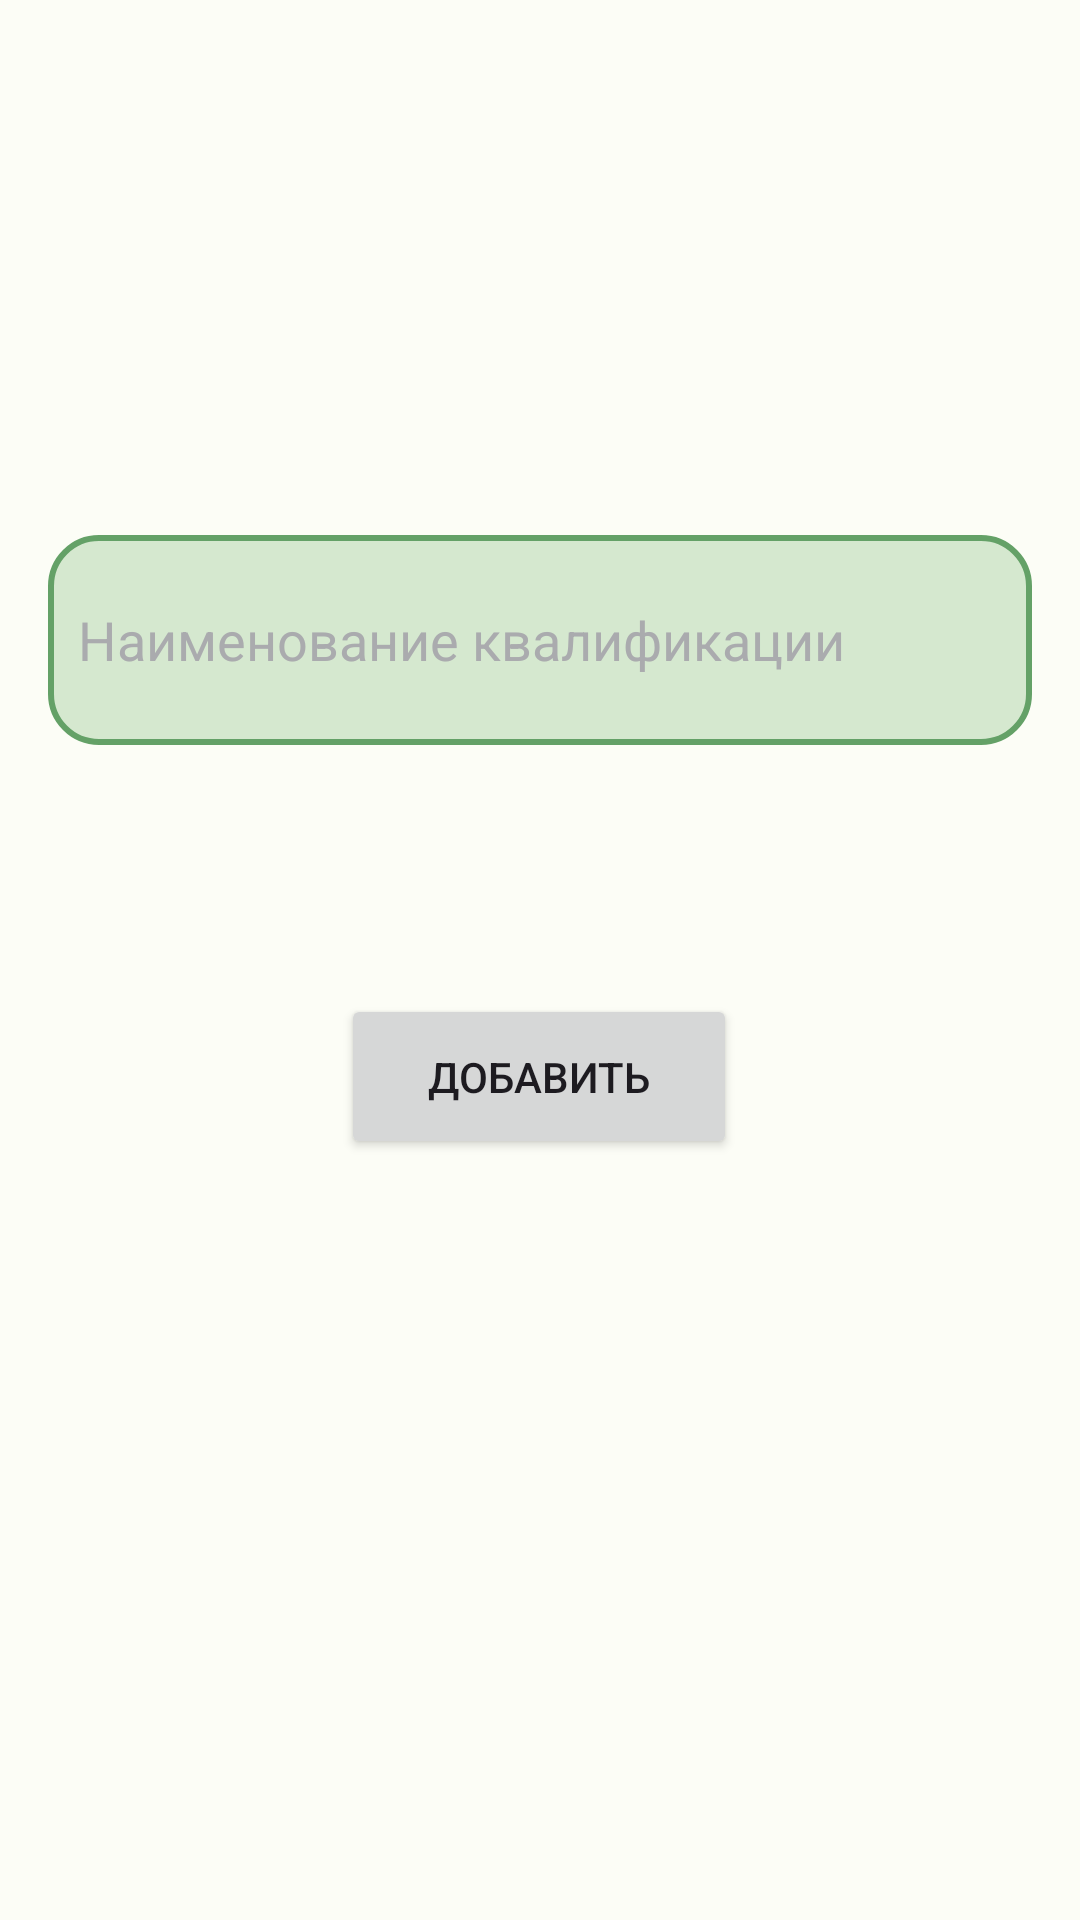

Write the Android layout XML for this screen, with the resource values it uses.
<!-- AndroidManifest.xml: application theme AppTheme -->
<!-- res/layout/fragment_add_titul.xml -->
<?xml version="1.0" encoding="utf-8"?>
<androidx.constraintlayout.widget.ConstraintLayout xmlns:android="http://schemas.android.com/apk/res/android"
    xmlns:app="http://schemas.android.com/apk/res-auto"
    xmlns:tools="http://schemas.android.com/tools"
    android:layout_width="match_parent"
    android:layout_height="match_parent"
    android:padding="16dp"
    android:layout_marginTop="50dp">

    <androidx.appcompat.widget.AppCompatEditText
        android:id="@+id/name_titul"
        android:layout_width="0dp"
        android:layout_height="70dp"
        android:background="@drawable/input_field"
        android:hint="Наименование квалификации"
        android:padding="10dp"
        android:textColorHint="@color/material_dynamic_neutral70"
        app:layout_constraintBottom_toBottomOf="parent"
        app:layout_constraintEnd_toEndOf="parent"
        app:layout_constraintHorizontal_bias="0.968"
        app:layout_constraintStart_toStartOf="parent"
        app:layout_constraintTop_toTopOf="parent"
        app:layout_constraintVertical_bias="0.302" />

    <Button
        android:id="@+id/add_titul"
        android:layout_width="132dp"
        android:layout_height="55dp"
        android:text="Добавить"
        app:layout_constraintBottom_toBottomOf="parent"
        app:layout_constraintEnd_toEndOf="parent"
        app:layout_constraintHorizontal_bias="0.498"
        app:layout_constraintStart_toStartOf="parent"
        app:layout_constraintTop_toTopOf="parent"
        app:layout_constraintVertical_bias="0.57" />


</androidx.constraintlayout.widget.ConstraintLayout>
<!-- resources referenced by this layout -->
<resources>
  <!-- drawable input_field (drawable) -->
  <?xml version="1.0" encoding="utf-8"?>
  <shape xmlns:android="http://schemas.android.com/apk/res/android">
      <corners android:radius="16dp"/>
      <solid android:color="@color/md_theme_light_secondaryContainer"/>
      <stroke android:color="@color/md_theme_light_primary" android:width="2dp"/>
  </shape>
  <color name="md_theme_light_secondaryContainer">#D5E8CF</color>
  <color name="md_theme_light_primary">#64A167</color>
  <color name="md_theme_light_onPrimary">#FFFFFF</color>
  <color name="md_theme_light_primaryContainer">#A1CED5</color>
  <color name="md_theme_light_onPrimaryContainer">#002105</color>
  <color name="md_theme_light_secondary">#52634F</color>
  <color name="md_theme_light_onSecondary">#FFFFFF</color>
  <color name="md_theme_light_onSecondaryContainer">#101F10</color>
  <color name="md_theme_light_tertiary">#8FB0B5</color>
  <color name="md_theme_light_onTertiary">#FFFFFF</color>
  <color name="md_theme_light_tertiaryContainer">#BCEBF1</color>
  <color name="md_theme_light_onTertiaryContainer">#001F23</color>
  <color name="md_theme_light_error">#BA1A1A</color>
  <color name="md_theme_light_errorContainer">#FFDAD6</color>
  <color name="md_theme_light_onError">#FFFFFF</color>
  <color name="md_theme_light_onErrorContainer">#410002</color>
  <color name="md_theme_light_background">#FCFDF6</color>
  <color name="md_theme_light_onBackground">#1A1C19</color>
  <color name="md_theme_light_surface">#FCFDF6</color>
  <color name="md_theme_light_onSurface">#1A1C19</color>
  <color name="md_theme_light_surfaceVariant">#C5E3C6</color>
  <color name="md_theme_light_onSurfaceVariant">#424940</color>
  <color name="md_theme_light_outline">#72796F</color>
  <color name="md_theme_light_inverseOnSurface">#F0F1EB</color>
  <color name="md_theme_light_inverseSurface">#2F312D</color>
  <color name="md_theme_light_inversePrimary">#7DDB7F</color>
</resources>
